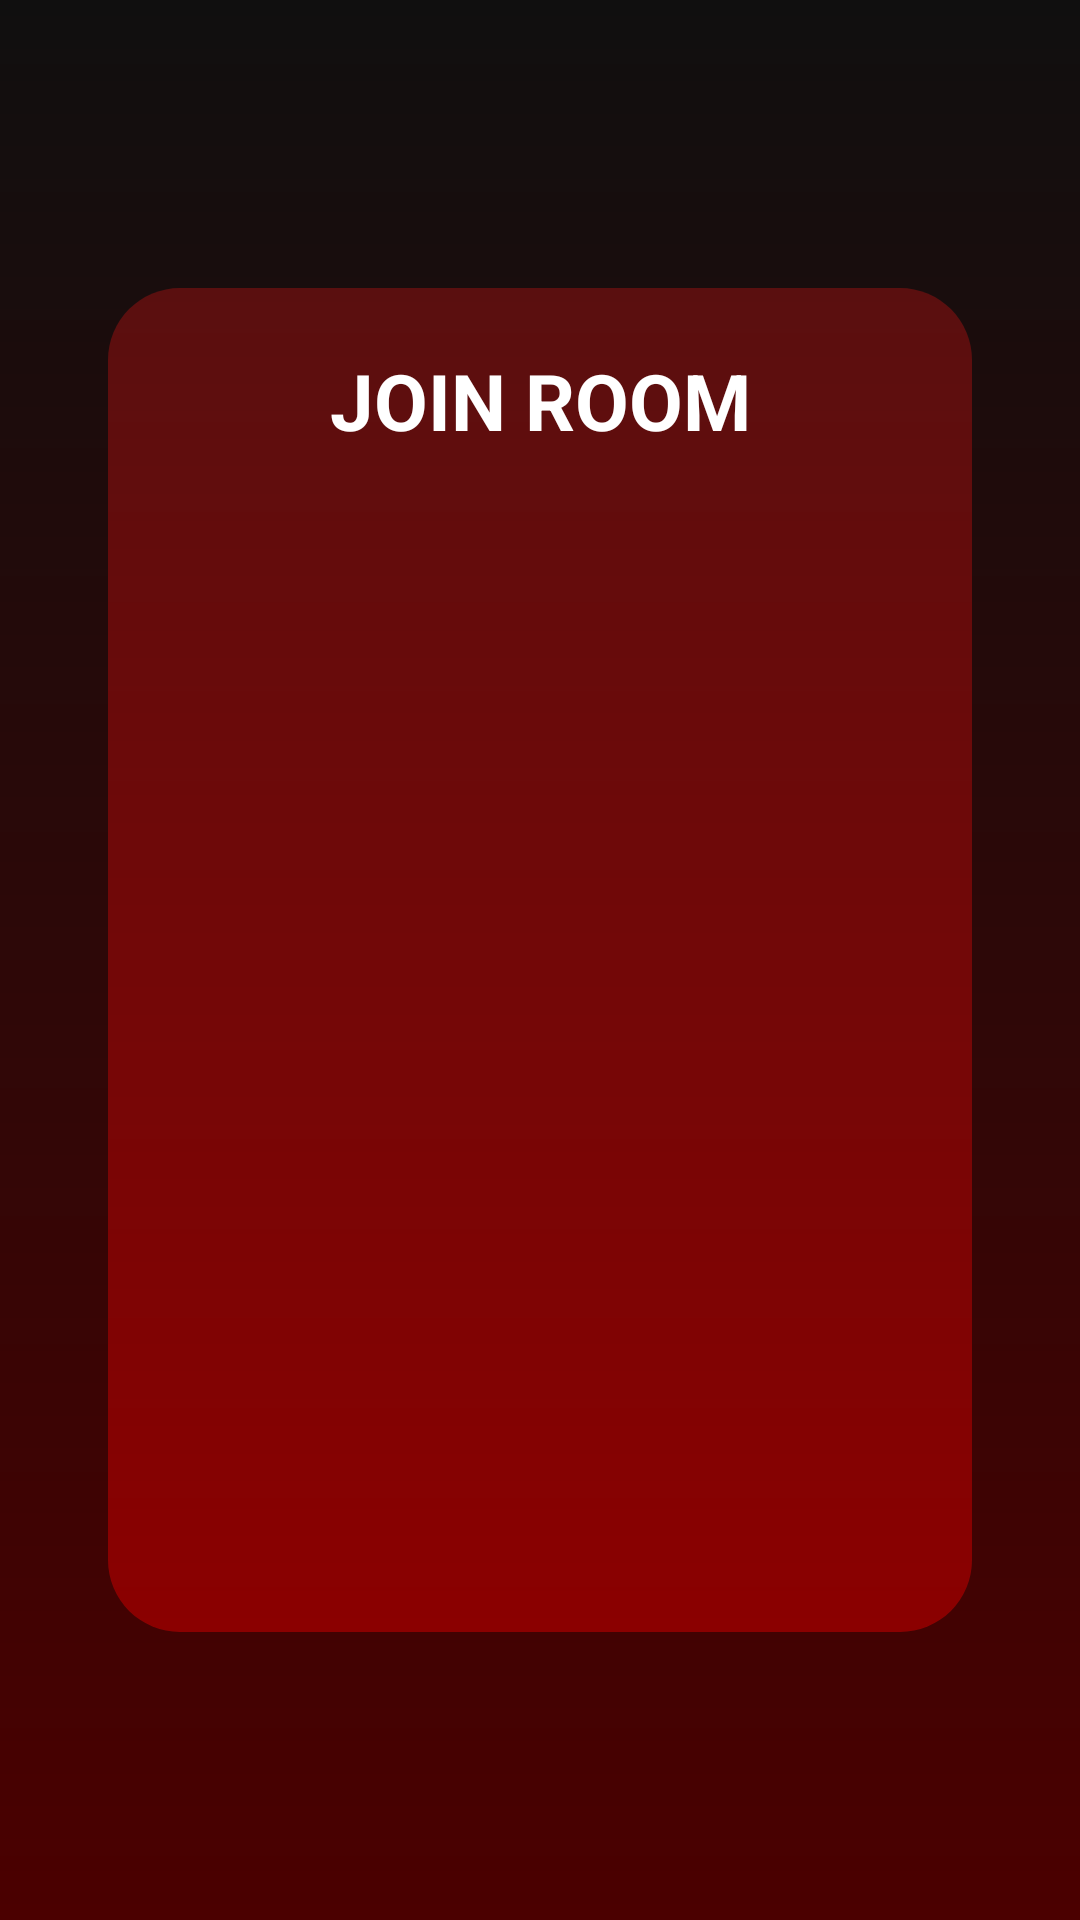

Here is an Android app screen rendered from its layout file. Give the layout XML and the strings, colors and styles it references.
<!-- AndroidManifest.xml: application theme Theme.Alonias -->
<!-- res/layout/activity_join_room.xml -->
<?xml version="1.0" encoding="utf-8"?>
<androidx.constraintlayout.widget.ConstraintLayout
    xmlns:android="http://schemas.android.com/apk/res/android"
    xmlns:app="http://schemas.android.com/apk/res-auto"
    android:layout_width="match_parent"
    android:layout_height="match_parent"
    android:background="@drawable/ng_card_red_black">

    <LinearLayout
        android:id="@+id/joinCard"
        android:layout_width="0dp"
        android:layout_height="0dp"
        android:orientation="vertical"
        android:padding="20dp"
        android:background="@drawable/bg_card_red"
        app:layout_constraintTop_toTopOf="parent"
        app:layout_constraintBottom_toBottomOf="parent"
        app:layout_constraintStart_toStartOf="parent"
        app:layout_constraintEnd_toEndOf="parent"
        app:layout_constraintWidth_percent="0.8"
        app:layout_constraintHeight_percent="0.7">

        <TextView
            android:layout_width="match_parent"
            android:layout_height="wrap_content"
            android:text="@string/join_room"
            android:textSize="26sp"
            android:textColor="#FFFFFF"
            android:textStyle="bold"
            android:gravity="center"
            android:paddingBottom="16dp"/>

        <androidx.recyclerview.widget.RecyclerView
            android:id="@+id/rvRooms"
            android:layout_width="match_parent"
            android:layout_height="0dp"
            android:layout_weight="1"/>

    </LinearLayout>

</androidx.constraintlayout.widget.ConstraintLayout>
<!-- resources referenced by this layout -->
<resources>
  <!-- drawable bg_card_red (drawable) -->
  <shape xmlns:android="http://schemas.android.com/apk/res/android">
      <gradient
          android:startColor="#5A0F0F"
          android:endColor="#8B0000"
          android:angle="270"/>
      <corners android:radius="24dp"/>
  </shape>
  <!-- drawable ng_card_red_black (drawable) -->
  <shape xmlns:android="http://schemas.android.com/apk/res/android">
      <gradient
          android:startColor="#100F0F"
          android:endColor="#4B0000"
          android:angle="270"/>
      <corners android:radius="00dp"/>
  </shape>
  <string name="join_room">JOIN ROOM</string>
  <style name="Theme.Alonias" parent="Base.Theme.Alonias" />
  <style name="Base.Theme.Alonias" parent="Theme.Material3.DayNight.NoActionBar">
          
          
      </style>
</resources>
